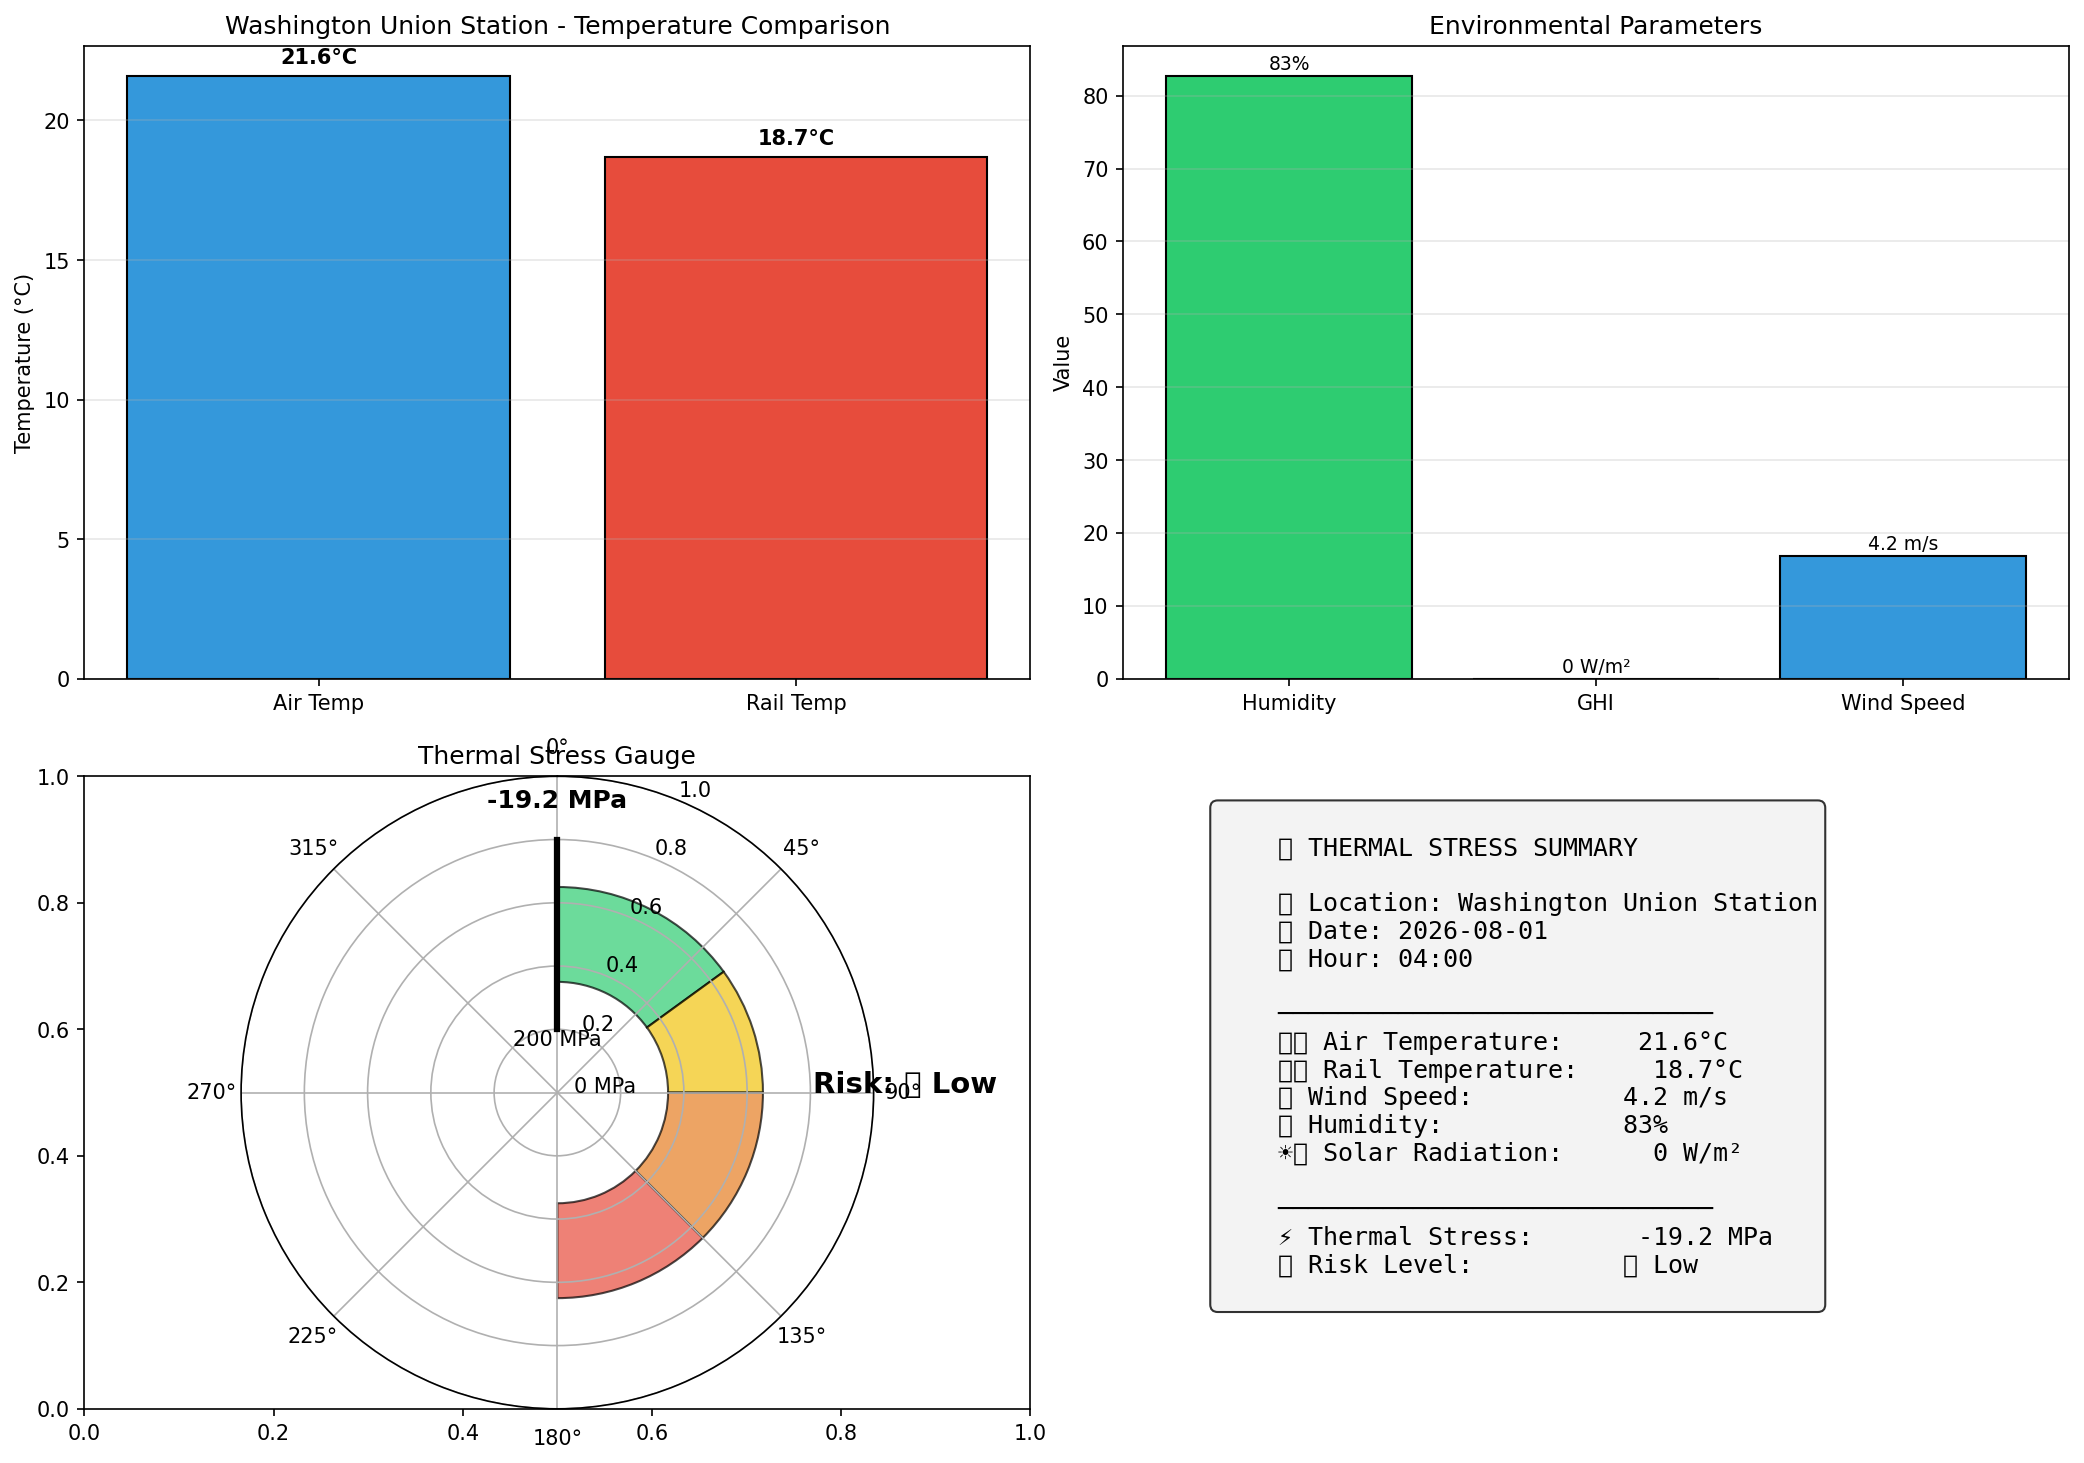

Data behind this chart, as committed beside it:
point_id, point_name, date, hour, temperature_c, rail_temp_c, wind_speed_ms, humidity_pct, ghi_wm2, thermal_stress_mpa, risk_level
12, Washington Union Station, 2026-08-01, 4, 21.59, 18.69, 4.2, 82.7, 0.0, -19.19, 🟢 Low
